Labelled photos from "dataset_split", an image-classification folder in ISABELUNA16/Yolo11_ComputerVision_BananaRipenessClassifier. The possible labels are: green, overripe, ripe, semi-ripe.

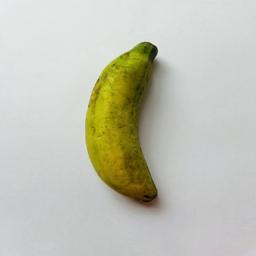
Label: semi-ripe

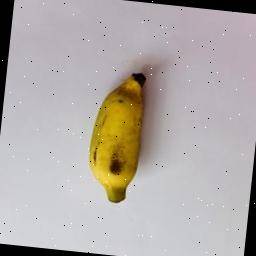
Label: ripe

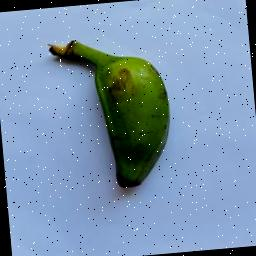
Label: green

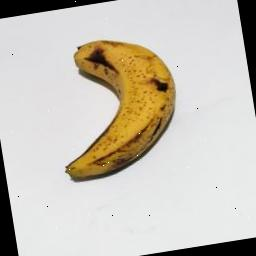
Label: ripe

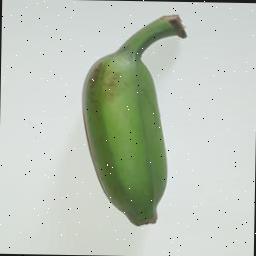
Label: green

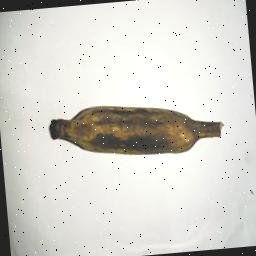
Label: overripe
